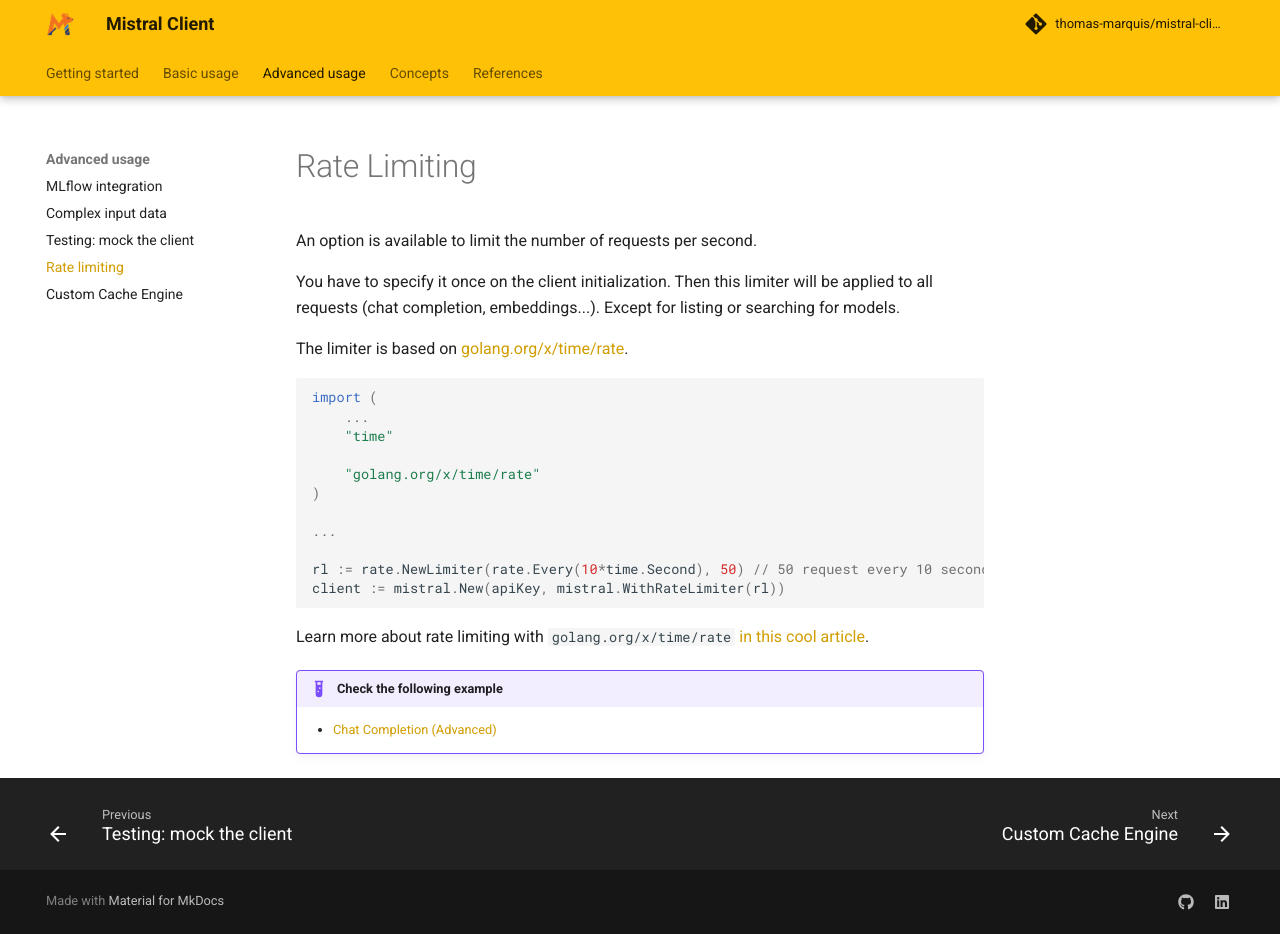

repository: thomas-marquis/mistral-client · page: advanced-usage/rate-limiting/index.html · generator: mkdocs

# Rate Limiting

An option is available to limit the number of requests per second.

You have to specify it once on the client initialization. 
Then this limiter will be applied to all requests (chat completion, embeddings...).
Except for listing or searching for models.

The limiter is based on [golang.org/x/time/rate](https://pkg.go.dev/golang.org/x/time/rate).

```go
import (
	...
    "time"
    
    "golang.org/x/time/rate"
)

...

rl := rate.NewLimiter(rate.Every(10*time.Second), 50) // 50 request every 10 second
client := mistral.New(apiKey, mistral.WithRateLimiter(rl))
```

Learn more about rate limiting with `golang.org/x/time/rate` [in this cool article](https://medium.com/mflow/rate-limiting-in-golang-http-client-a22fba15861a).

!!! example "Check the following example"

     - [Chat Completion (Advanced)](https://github.com/thomas-marquis/mistral-client/tree/main/examples/chat-completion-advanced/main.go)
